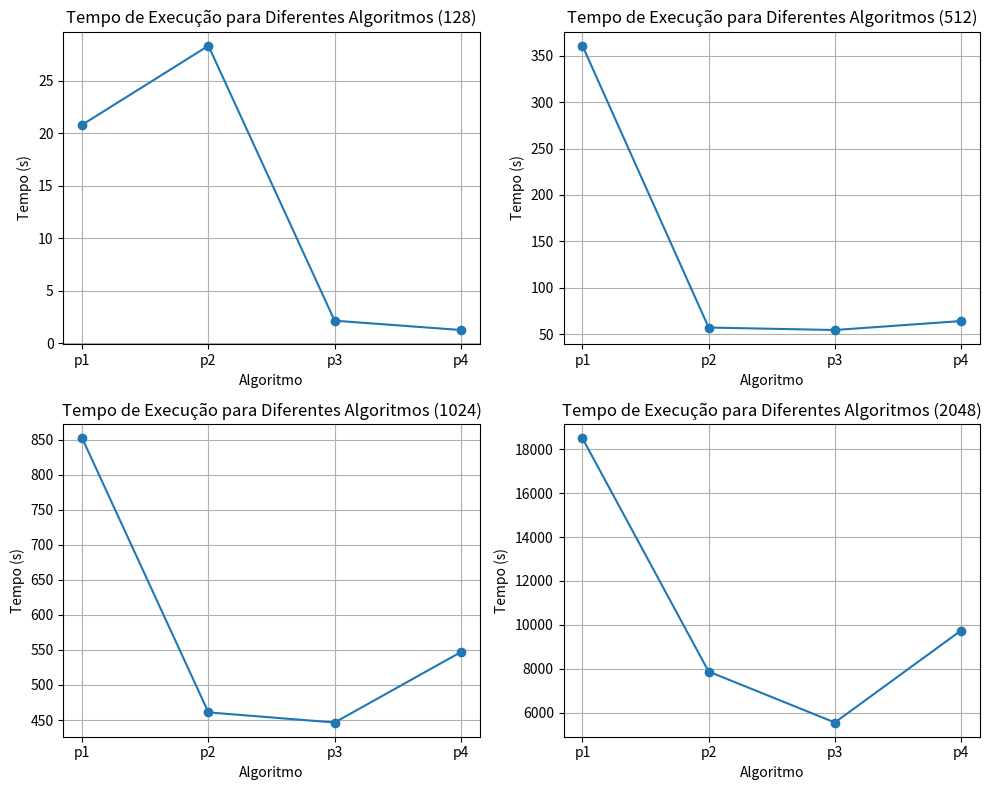

Write Python code to recreate this figure.
import matplotlib.pyplot as plt

data_128 = {'p1': 20.79818797, 'p2': 28.30985569, 'p3': 2.16782784, 'p4': 1.28131246}
data_512 = {'p1': 360.71297001, 'p2': 57.21580719, 'p3': 54.56185030, 'p4': 64.21801948}
data_1024 = {'p1': 851.7835717201233, 'p2': 460.93589615, 'p3': 446.50702381, 'p4': 546.86520099}
data_2048 = {'p1': 18500.30801701, 'p2': 7868.08837008, 'p3': 5547.49227690, 'p4': 9739.87109661}

algoritmos_128 = list(data_128.keys())
tempos_128 = list(data_128.values())

algoritmos_512 = list(data_512.keys())
tempos_512 = list(data_512.values())

algoritmos_1024 = list(data_1024.keys())
tempos_1024 = list(data_1024.values())

algoritmos_2048 = list(data_2048.keys())
tempos_2048 = list(data_2048.values())

plt.figure(figsize=(10, 8))

plt.subplot(221)
plt.plot(algoritmos_128, tempos_128, marker='o')
plt.xlabel('Algoritmo')
plt.ylabel('Tempo (s)')
plt.title('Tempo de Execução para Diferentes Algoritmos (128)')
plt.grid(True)

plt.subplot(222)
plt.plot(algoritmos_512, tempos_512, marker='o')
plt.xlabel('Algoritmo')
plt.ylabel('Tempo (s)')
plt.title('Tempo de Execução para Diferentes Algoritmos (512)')
plt.grid(True)

plt.subplot(223)
plt.plot(algoritmos_1024, tempos_1024, marker='o')
plt.xlabel('Algoritmo')
plt.ylabel('Tempo (s)')
plt.title('Tempo de Execução para Diferentes Algoritmos (1024)')
plt.grid(True)

plt.subplot(224)
plt.plot(algoritmos_2048, tempos_2048, marker='o')
plt.xlabel('Algoritmo')
plt.ylabel('Tempo (s)')
plt.title('Tempo de Execução para Diferentes Algoritmos (2048)')
plt.grid(True)

plt.tight_layout()
plt.show()